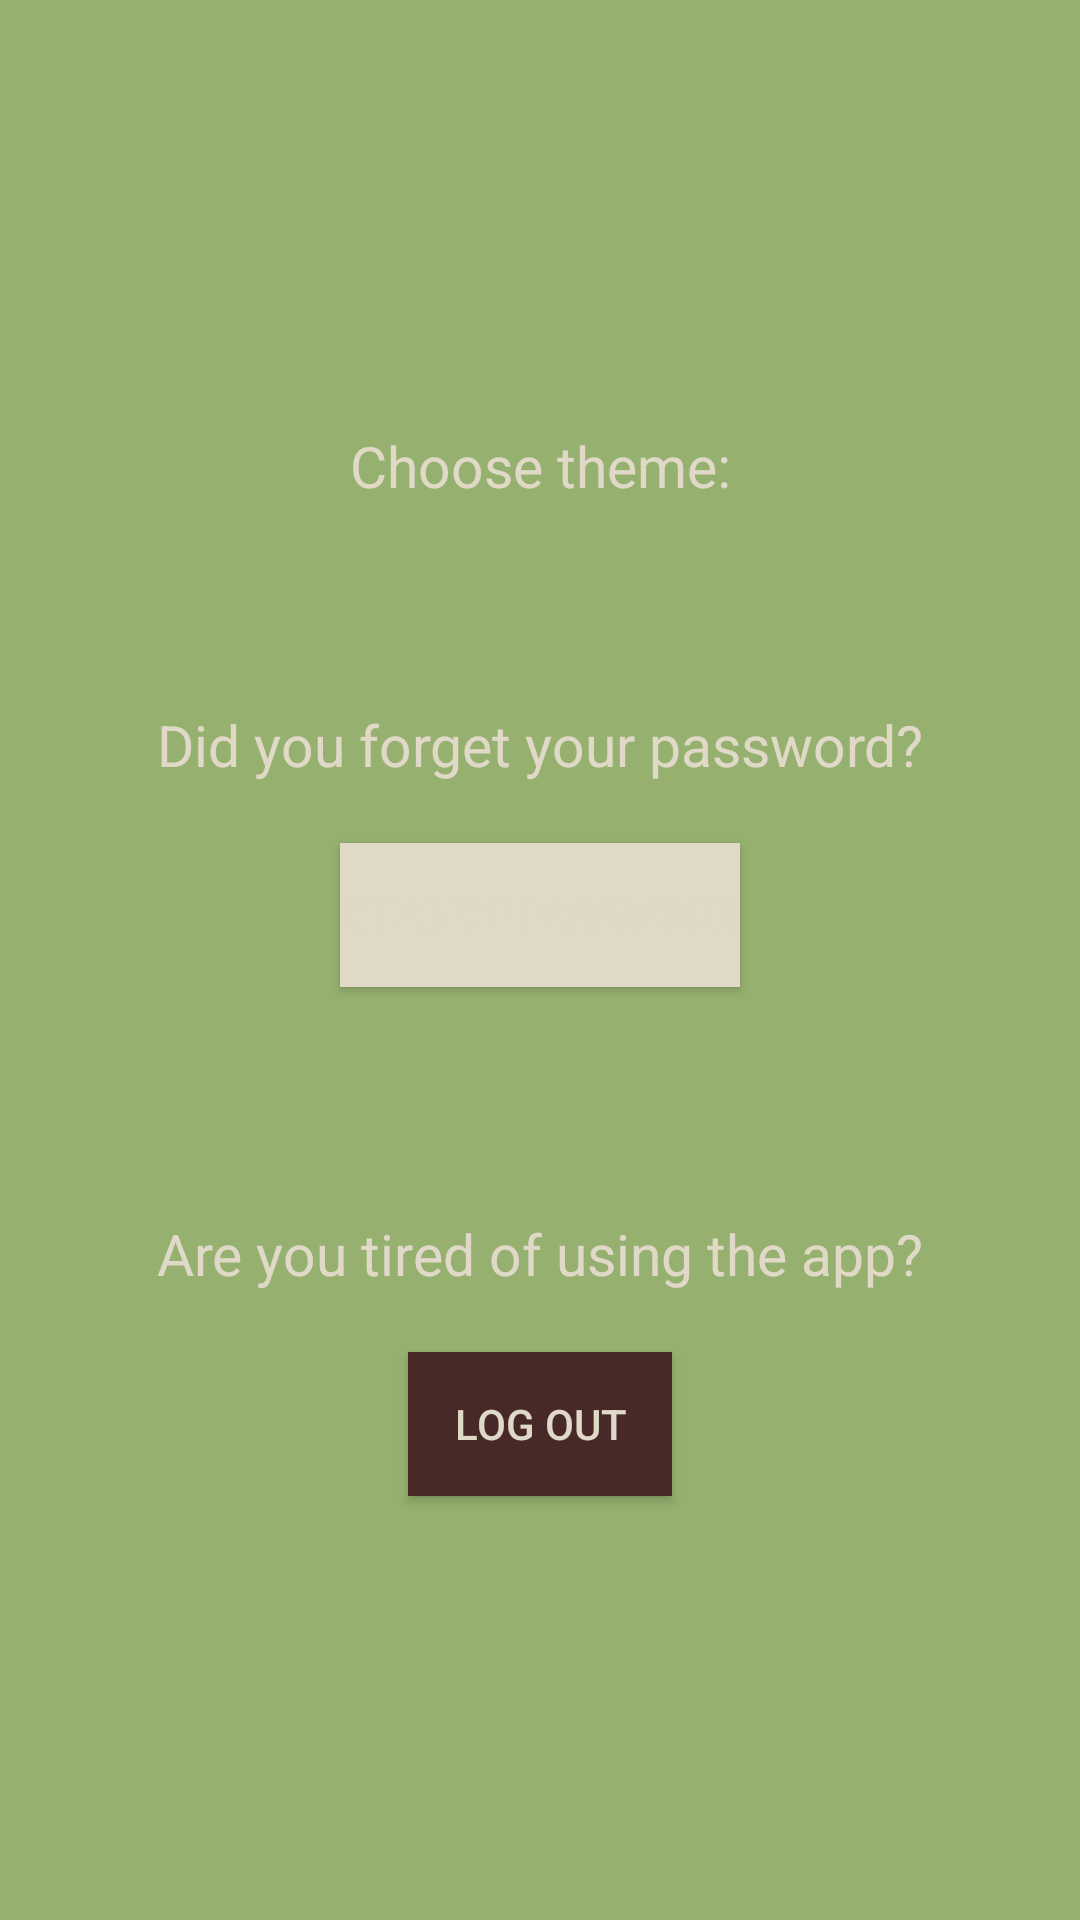

The Android layout XML behind this screen, and the referenced resources:
<!-- AndroidManifest.xml: application theme Theme.Gmerto -->
<!-- res/layout/fragment_profile.xml -->
<?xml version="1.0" encoding="utf-8"?>
<androidx.constraintlayout.widget.ConstraintLayout xmlns:android="http://schemas.android.com/apk/res/android"
    xmlns:app="http://schemas.android.com/apk/res-auto"
    xmlns:tools="http://schemas.android.com/tools"
    android:id="@+id/profile_layout"
    android:layout_width="match_parent"
    android:layout_height="match_parent"
    android:background="@color/green"
    android:visibility="visible"
    tools:context=".FragmentsProfile.ProfileFragment">

    <com.google.android.material.button.MaterialButtonToggleGroup
        android:id="@+id/toggleButton"
        android:layout_width="wrap_content"
        android:layout_marginBottom="300dp"
        android:layout_height="wrap_content"
        app:layout_constraintBottom_toBottomOf="parent"
        app:layout_constraintEnd_toEndOf="parent"
        app:layout_constraintStart_toStartOf="parent"
        app:layout_constraintTop_toTopOf="parent"
        tools:ignore="MissingConstraints">

        <Button
            android:id="@+id/light"
            android:backgroundTint="@color/whiteNew"
            style="?attr/materialButtonOutlinedStyle"
            android:layout_width="wrap_content"
            android:layout_height="wrap_content"
            android:text="Light" />

        <Button
            android:id="@+id/dark"
            android:backgroundTint="@color/brown"
            android:textColor="@color/whiteNew"
            style="?attr/materialButtonOutlinedStyle"
            android:layout_width="wrap_content"
            android:layout_height="wrap_content"
            android:text="Dark" />
    </com.google.android.material.button.MaterialButtonToggleGroup>


    <Button
        android:id="@+id/changePass"
        android:layout_width="wrap_content"
        android:layout_height="wrap_content"
        android:layout_marginBottom="200dp"
        android:background="@color/brown"
        android:textColor="@color/whiteNew"
        android:backgroundTint="@color/whiteNew"
        android:text="Change password"
        app:layout_constraintBottom_toBottomOf="parent"
        app:layout_constraintEnd_toEndOf="parent"
        app:layout_constraintStart_toStartOf="parent"
        app:layout_constraintTop_toBottomOf="@+id/toggleButton" />

    <Button
        android:id="@+id/gasvla"
        android:layout_width="wrap_content"
        android:layout_height="wrap_content"
        android:background="@color/brown"
        android:textColor="@color/whiteNew"
        android:text="Log out"
        android:layout_marginBottom="20dp"
        app:layout_constraintBottom_toBottomOf="parent"
        app:layout_constraintEnd_toEndOf="parent"
        app:layout_constraintStart_toStartOf="parent"
        app:layout_constraintTop_toBottomOf="@+id/changePass" />

    <TextView
        android:id="@+id/textView"
        android:layout_marginTop="140dp"
        android:layout_width="wrap_content"
        android:layout_height="wrap_content"
        android:text="Choose theme:"
        android:textColor="@color/whiteNew"
        android:textSize="19sp"
        app:layout_constraintBottom_toTopOf="@+id/toggleButton"
        app:layout_constraintEnd_toEndOf="parent"
        app:layout_constraintStart_toStartOf="parent"
        app:layout_constraintTop_toTopOf="parent" />

    <TextView
        android:id="@+id/textView6"
        android:layout_width="wrap_content"
        android:textSize="19sp"
        android:textColor="@color/whiteNew"
        android:layout_height="wrap_content"
        android:text="Did you forget your password?"
        android:layout_marginBottom="20dp"
        app:layout_constraintBottom_toTopOf="@+id/changePass"
        app:layout_constraintEnd_toEndOf="parent"
        app:layout_constraintStart_toStartOf="parent"
 />

    <TextView
        android:id="@+id/textView7"
        android:layout_width="wrap_content"
        android:textSize="19sp"
        android:textColor="@color/whiteNew"
        android:layout_marginBottom="20dp"
        android:layout_height="wrap_content"
        android:text="Are you tired of using the app?"
        app:layout_constraintBottom_toTopOf="@+id/gasvla"
        app:layout_constraintEnd_toEndOf="parent"
        app:layout_constraintStart_toStartOf="parent" />
</androidx.constraintlayout.widget.ConstraintLayout>
<!-- resources referenced by this layout -->
<resources>
  <color name="brown">#472927</color>
  <color name="green">#96b16f</color>
  <color name="whiteNew">#e0d9c7</color>
  <style name="Theme.Gmerto" parent="Theme.MaterialComponents.DayNight.NoActionBar">
          
          <item name="colorPrimary">@color/brown</item>
          <item name="colorPrimaryVariant">@color/brown</item>
          <item name="colorOnPrimary">@color/white</item>
          
          <item name="colorSecondary">@color/teal_200</item>
          <item name="colorSecondaryVariant">@color/teal_700</item>
          <item name="colorOnSecondary">@color/black</item>
          
          <item name="android:statusBarColor">?attr/colorPrimaryVariant</item>
          
      </style>
  <color name="white">#FFFFFFFF</color>
  <color name="teal_200">#FF03DAC5</color>
  <color name="teal_700">#FF018786</color>
  <color name="black">#FF000000</color>
</resources>
